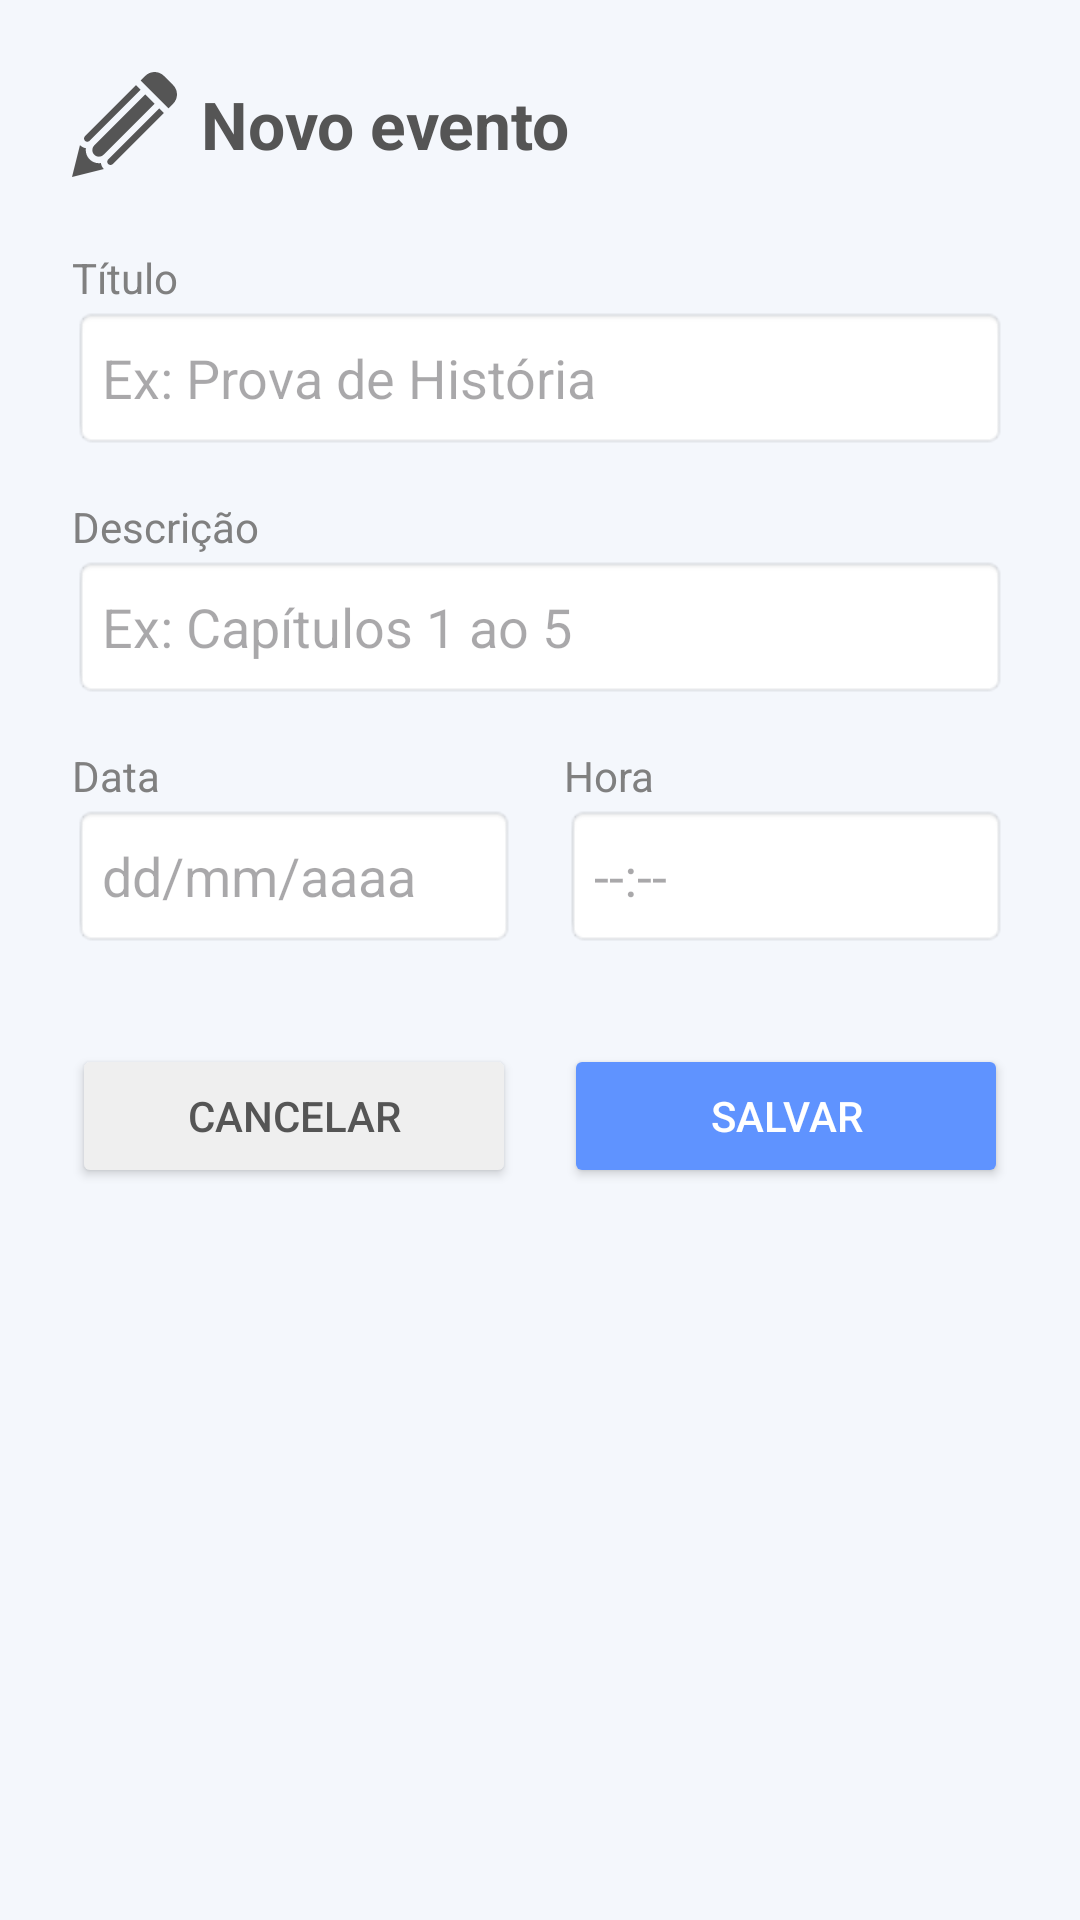

Android layout source for this screen:
<!-- AndroidManifest.xml: application theme Base.Theme.Lumen -->
<!-- res/layout/fragment_add_event.xml -->
<?xml version="1.0" encoding="utf-8"?>
<FrameLayout xmlns:android="http://schemas.android.com/apk/res/android"
    xmlns:app="http://schemas.android.com/apk/res-auto"
    android:layout_width="match_parent"
    android:layout_height="match_parent"
    android:background="#F4F7FC">

    <LinearLayout
        android:layout_width="match_parent"
        android:layout_height="match_parent"
        android:orientation="vertical"
        android:padding="24dp">

        <TextView
            android:id="@+id/txtNewEventTitle"
            android:layout_width="wrap_content"
            android:layout_height="wrap_content"
            android:layout_marginBottom="24dp"
            android:drawableStart="@drawable/ic_editar"
            android:drawablePadding="8dp"
            android:gravity="center_vertical"
            android:text="@string/title_new_event"
            android:textColor="#555555"
            android:textSize="22sp"
            android:textStyle="bold"
            app:drawableTint="#555555" />

        <TextView
            android:layout_width="wrap_content"
            android:layout_height="wrap_content"
            android:text="@string/title"
            android:textColor="#808080" />

        <EditText
            android:id="@+id/etTitle"
            android:layout_width="match_parent"
            android:layout_height="48dp"
            android:layout_marginBottom="16dp"
            android:background="@android:drawable/editbox_background_normal"
            android:hint="@string/ex_title_event"
            android:padding="10dp" />

        <TextView
            android:layout_width="wrap_content"
            android:layout_height="wrap_content"
            android:text="@string/description_label"
            android:textColor="#808080" />

        <EditText
            android:id="@+id/etDescription"
            android:layout_width="match_parent"
            android:layout_height="48dp"
            android:layout_marginBottom="16dp"
            android:background="@android:drawable/editbox_background_normal"
            android:hint="@string/ex_desc_event"
            android:padding="10dp" />

        <LinearLayout
            android:layout_width="match_parent"
            android:layout_height="wrap_content"
            android:layout_marginBottom="32dp"
            android:orientation="horizontal"
            android:weightSum="2">

            <LinearLayout
                android:layout_width="0dp"
                android:layout_height="wrap_content"
                android:layout_marginEnd="8dp"
                android:layout_weight="1"
                android:orientation="vertical">

                <TextView
                    android:layout_width="wrap_content"
                    android:layout_height="wrap_content"
                    android:text="Data"
                    android:textColor="#808080" />

                <EditText
                    android:id="@+id/etDate"
                    android:layout_width="match_parent"
                    android:layout_height="48dp"
                    android:background="@android:drawable/editbox_background_normal"
                    android:clickable="true"
                    android:cursorVisible="false"
                    android:focusable="true"
                    android:hint="@string/hint_date"
                    android:padding="10dp" />
            </LinearLayout>

            <LinearLayout
                android:layout_width="0dp"
                android:layout_height="wrap_content"
                android:layout_marginStart="8dp"
                android:layout_weight="1"
                android:orientation="vertical">

                <TextView
                    android:layout_width="wrap_content"
                    android:layout_height="wrap_content"
                    android:text="@string/hour_label"
                    android:textColor="#808080" />

                <EditText
                    android:id="@+id/etTime"
                    android:layout_width="match_parent"
                    android:layout_height="48dp"
                    android:background="@android:drawable/editbox_background_normal"
                    android:clickable="true"
                    android:cursorVisible="false"
                    android:focusable="true"
                    android:hint="@string/hint_hour"
                    android:padding="10dp" />
            </LinearLayout>
        </LinearLayout>

        <LinearLayout
            android:layout_width="match_parent"
            android:layout_height="wrap_content"
            android:orientation="horizontal"
            android:weightSum="2">

            <Button
                android:id="@+id/btnCancel"
                android:layout_width="0dp"
                android:layout_height="wrap_content"
                android:layout_marginEnd="8dp"
                android:layout_weight="1"
                android:backgroundTint="#EFEFEF"
                android:text="@string/cancelar"
                android:textColor="#555555" />

            <Button
                android:id="@+id/btnSave"
                android:layout_width="0dp"
                android:layout_height="wrap_content"
                android:layout_marginStart="8dp"
                android:layout_weight="1"
                android:backgroundTint="#5F93FF"
                android:text="@string/save"
                android:textColor="#FFFFFF" />
        </LinearLayout>
    </LinearLayout>

    <ProgressBar
        android:id="@+id/progressBar"
        android:layout_width="wrap_content"
        android:layout_height="wrap_content"
        android:layout_gravity="center"
        android:indeterminateTint="@color/main_lumen"
        android:visibility="gone" />
</FrameLayout>
<!-- resources referenced by this layout -->
<resources>
  <color name="main_lumen">#0052be</color>
  <!-- drawable ic_editar (drawable) -->
  <vector xmlns:android="http://schemas.android.com/apk/res/android" android:height="35dp" android:viewportHeight="485.22" android:viewportWidth="485.22" android:width="35dp">
        
      <path android:fillColor="#FF000000" android:pathData="M467.48,146.44l-21.44,21.45L317.35,39.23l21.44,-21.46c23.69,-23.69 62.1,-23.69 85.79,0l42.89,42.9C491.13,84.35 491.13,122.75 467.48,146.44zM167.23,403.75c-5.92,5.92 -5.92,15.51 0,21.44c5.93,5.95 15.52,5.95 21.44,0L424.59,189.34l-21.47,-21.46L167.23,403.75zM60,296.54c-5.93,5.93 -5.93,15.51 0,21.44c5.92,5.92 15.52,5.92 21.44,0L317.35,82.11L295.91,60.67L60,296.54zM338.77,103.54L102.88,339.42c-11.85,11.82 -11.81,31.04 0,42.89c11.85,11.85 31.04,11.9 42.91,-0.03l235.89,-235.84L338.77,103.54zM145.73,446.57c-7.25,-7.26 -10.75,-16.47 -12.05,-25.95c-3.08,0.48 -6.19,0.92 -9.36,0.92c-16.2,0 -31.42,-6.33 -42.88,-17.8c-11.46,-11.49 -17.77,-26.69 -17.77,-42.89c0,-2.95 0.44,-5.83 0.86,-8.7c-9.8,-1.34 -18.86,-5.63 -25.97,-12.74c-0.68,-0.68 -0.92,-1.6 -1.54,-2.34L0,485.22l147.75,-36.99C147.1,447.64 146.36,447.19 145.73,446.57z"/>
      
  </vector>
  <string name="cancelar">Cancelar</string>
  <string name="description_label">Descrição</string>
  <string name="ex_desc_event">Ex: Capítulos 1 ao 5</string>
  <string name="ex_title_event">Ex: Prova de História</string>
  <string name="hint_date">dd/mm/aaaa</string>
  <string name="hint_hour">--:--</string>
  <string name="hour_label">Hora</string>
  <string name="save">Salvar</string>
  <string name="title">Título</string>
  <string name="title_new_event">Novo evento</string>
  <style name="Base.Theme.Lumen" parent="Theme.Material3.DayNight.NoActionBar">
          
          
      </style>
</resources>
